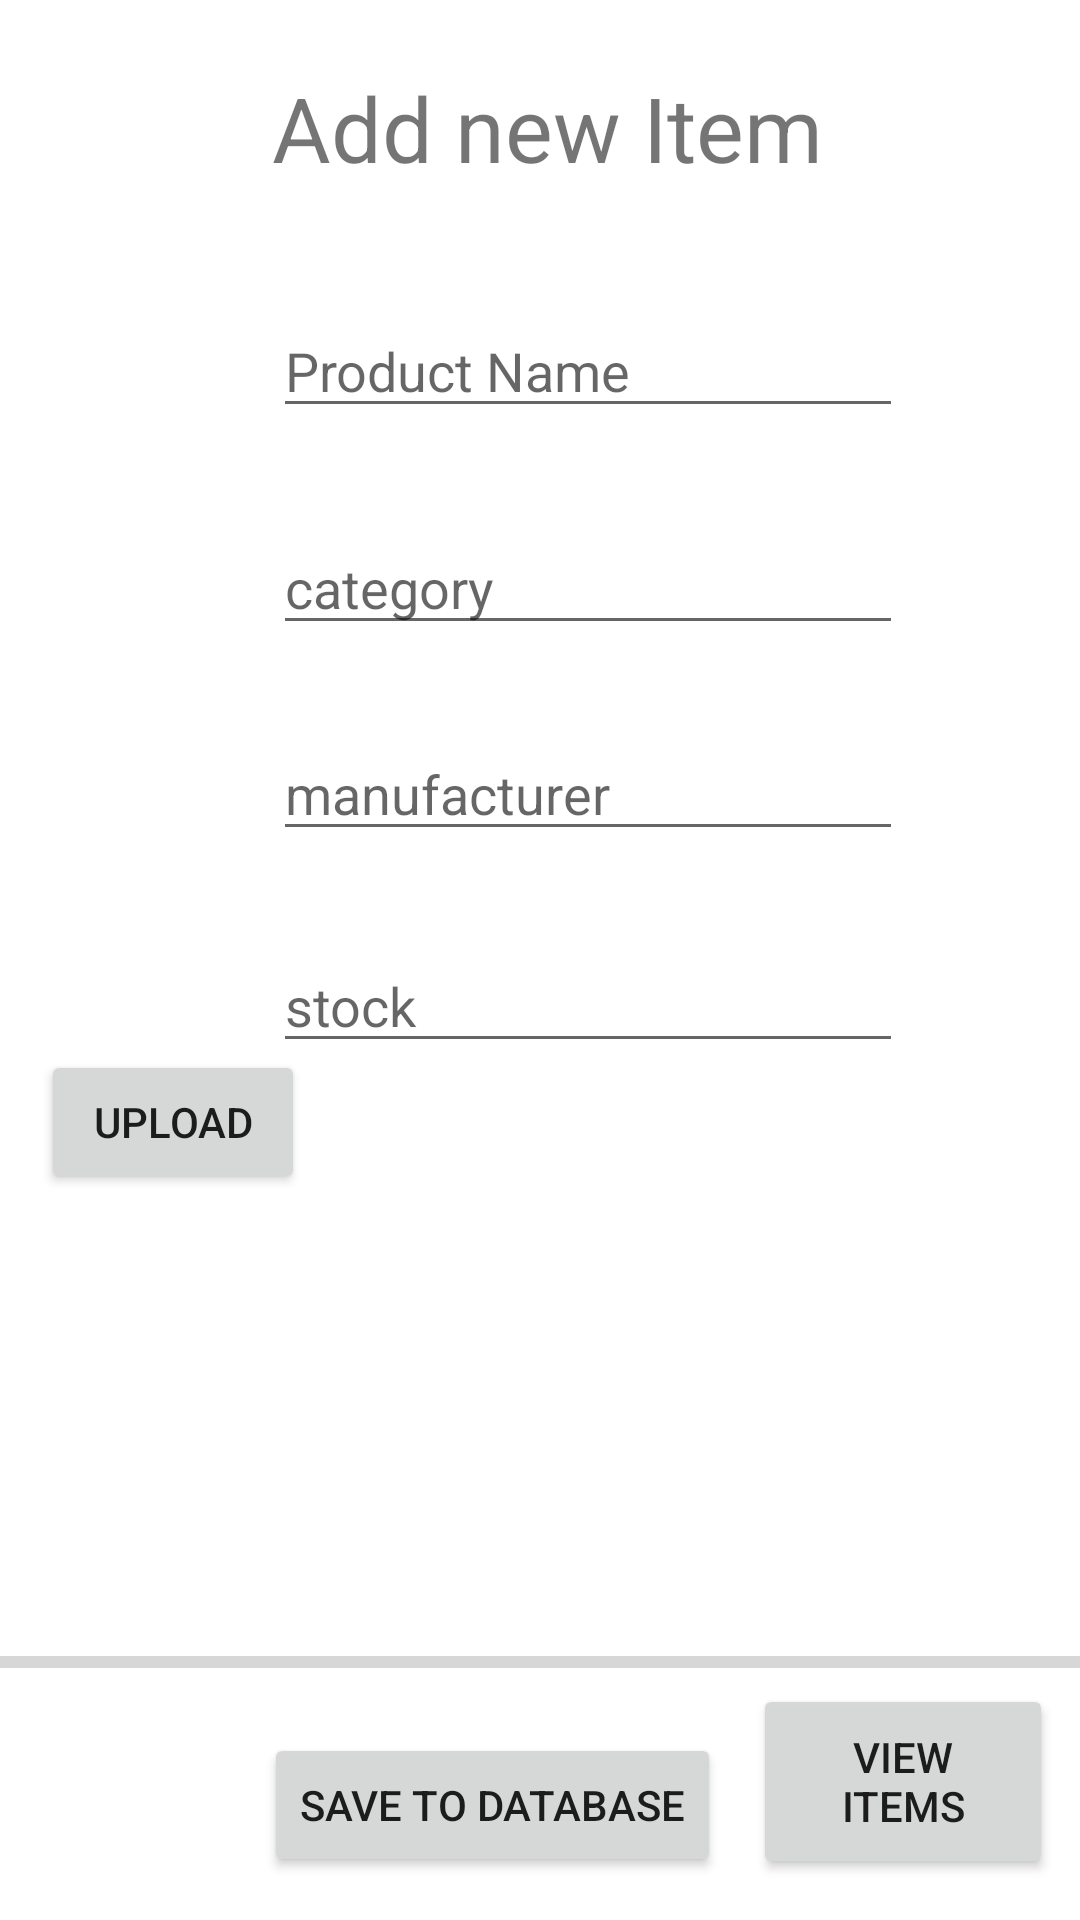

Here is an Android app screen rendered from its layout file. Give the layout XML and the strings, colors and styles it references.
<!-- AndroidManifest.xml: application theme Theme.PhoneFinder -->
<!-- res/layout/activity_add_item.xml -->
<?xml version="1.0" encoding="utf-8"?>
<androidx.constraintlayout.widget.ConstraintLayout xmlns:android="http://schemas.android.com/apk/res/android"
    xmlns:app="http://schemas.android.com/apk/res-auto"
    xmlns:tools="http://schemas.android.com/tools"
    android:layout_width="match_parent"
    android:layout_height="match_parent"
    tools:context=".addItem">

    <TextView
        android:id="@+id/textView"
        android:layout_width="213dp"
        android:layout_height="49dp"
        android:text="Add new Item"
        android:textSize="30dp"
        app:layout_constraintBottom_toBottomOf="parent"
        app:layout_constraintEnd_toEndOf="parent"
        app:layout_constraintHorizontal_bias="0.616"
        app:layout_constraintStart_toStartOf="parent"
        app:layout_constraintTop_toTopOf="parent"
        app:layout_constraintVertical_bias="0.038" />

    <ProgressBar
        android:id="@+id/progressBar"
        style="@style/Widget.AppCompat.ProgressBar.Horizontal"
        android:layout_width="match_parent"
        android:layout_height="wrap_content"
        app:layout_constraintBottom_toBottomOf="parent"
        app:layout_constraintEnd_toEndOf="parent"
        app:layout_constraintHorizontal_bias="1.0"
        app:layout_constraintStart_toStartOf="parent"
        app:layout_constraintTop_toTopOf="parent"
        app:layout_constraintVertical_bias="0.875" />

    <ImageView
        android:layout_width="75dp"
        android:layout_height="83dp"
        android:background="@drawable/phone"
        app:layout_constraintBottom_toBottomOf="parent"
        app:layout_constraintEnd_toEndOf="parent"
        app:layout_constraintHorizontal_bias="0.0"
        app:layout_constraintStart_toStartOf="parent"
        app:layout_constraintTop_toTopOf="parent"
        app:layout_constraintVertical_bias="0.024" />

    <EditText
        android:id="@+id/productName"
        android:layout_width="wrap_content"
        android:layout_height="wrap_content"
        android:ems="10"
        android:hint="Product Name"
        android:inputType="textPersonName"
        app:layout_constraintBottom_toBottomOf="parent"
        app:layout_constraintEnd_toEndOf="parent"
        app:layout_constraintHorizontal_bias="0.606"
        app:layout_constraintStart_toStartOf="parent"
        app:layout_constraintTop_toTopOf="parent"
        app:layout_constraintVertical_bias="0.169" />

    <EditText
        android:id="@+id/productCategory"
        android:layout_width="wrap_content"
        android:layout_height="wrap_content"
        android:ems="10"
        android:hint="category"
        android:inputType="textPersonName"
        app:layout_constraintBottom_toBottomOf="parent"
        app:layout_constraintEnd_toEndOf="parent"
        app:layout_constraintHorizontal_bias="0.606"
        app:layout_constraintStart_toStartOf="parent"
        app:layout_constraintTop_toTopOf="parent"
        app:layout_constraintVertical_bias="0.29" />

    <EditText
        android:id="@+id/productManufacturer"
        android:layout_width="wrap_content"
        android:layout_height="wrap_content"
        android:ems="10"
        android:hint="manufacturer"
        android:inputType="textPersonName"
        app:layout_constraintBottom_toBottomOf="parent"
        app:layout_constraintEnd_toEndOf="parent"
        app:layout_constraintHorizontal_bias="0.606"
        app:layout_constraintStart_toStartOf="parent"
        app:layout_constraintTop_toTopOf="parent"
        app:layout_constraintVertical_bias="0.405" />

    <EditText
        android:id="@+id/productStock"
        android:layout_width="wrap_content"
        android:layout_height="wrap_content"
        android:ems="10"
        android:hint="stock"
        android:inputType="textPersonName"
        app:layout_constraintBottom_toBottomOf="parent"
        app:layout_constraintEnd_toEndOf="parent"
        app:layout_constraintHorizontal_bias="0.606"
        app:layout_constraintStart_toStartOf="parent"
        app:layout_constraintTop_toTopOf="parent"
        app:layout_constraintVertical_bias="0.523" />

    <ImageView
        android:id="@+id/imageView2"
        android:layout_width="267dp"
        android:layout_height="146dp"
        app:layout_constraintBottom_toBottomOf="parent"
        app:layout_constraintEnd_toEndOf="parent"
        app:layout_constraintHorizontal_bias="0.606"
        app:layout_constraintStart_toStartOf="parent"
        app:layout_constraintTop_toTopOf="parent"
        app:layout_constraintVertical_bias="0.779" />

    <Button
        android:id="@+id/upload"
        android:layout_width="wrap_content"
        android:layout_height="wrap_content"
        android:text="Upload"
        app:layout_constraintBottom_toBottomOf="parent"
        app:layout_constraintEnd_toEndOf="parent"
        app:layout_constraintHorizontal_bias="0.05"
        app:layout_constraintStart_toStartOf="parent"
        app:layout_constraintTop_toTopOf="parent"
        app:layout_constraintVertical_bias="0.591" />

    <Button
        android:id="@+id/saveDetails"
        android:layout_width="wrap_content"
        android:layout_height="wrap_content"
        android:text="Save to database"
        app:layout_constraintBottom_toBottomOf="parent"
        app:layout_constraintEnd_toEndOf="parent"
        app:layout_constraintHorizontal_bias="0.423"
        app:layout_constraintStart_toStartOf="parent"
        app:layout_constraintTop_toTopOf="parent"
        app:layout_constraintVertical_bias="0.976" />

    <Button
        android:id="@+id/viewItems"
        android:layout_width="100dp"
        android:layout_height="65dp"
        android:text="View Items"
        app:layout_constraintBottom_toBottomOf="parent"
        app:layout_constraintEnd_toEndOf="parent"
        app:layout_constraintHorizontal_bias="0.965"
        app:layout_constraintStart_toStartOf="parent"
        app:layout_constraintTop_toTopOf="parent"
        app:layout_constraintVertical_bias="0.976" />

</androidx.constraintlayout.widget.ConstraintLayout>
<!-- resources referenced by this layout -->
<resources>
  <style name="Theme.PhoneFinder" parent="Theme.MaterialComponents.DayNight.DarkActionBar">
          
          <item name="colorPrimary">@color/purple_500</item>
          <item name="colorPrimaryVariant">@color/purple_700</item>
          <item name="colorOnPrimary">@color/white</item>
          
          <item name="colorSecondary">@color/teal_200</item>
          <item name="colorSecondaryVariant">@color/teal_700</item>
          <item name="colorOnSecondary">@color/black</item>
          
          <item name="android:statusBarColor">?attr/colorPrimaryVariant</item>
          
      </style>
  <!-- not gathered from this repository: default colours our renderer supplied (Android Studio template values) -->
  <color name="purple_500">#FF6200EE</color>
  <color name="purple_700">#FF3700B3</color>
  <color name="teal_200">#FF03DAC5</color>
  <color name="teal_700">#FF018786</color>
  <color name="black">#FF000000</color>
  <color name="white">#FFFFFFFF</color>
</resources>
